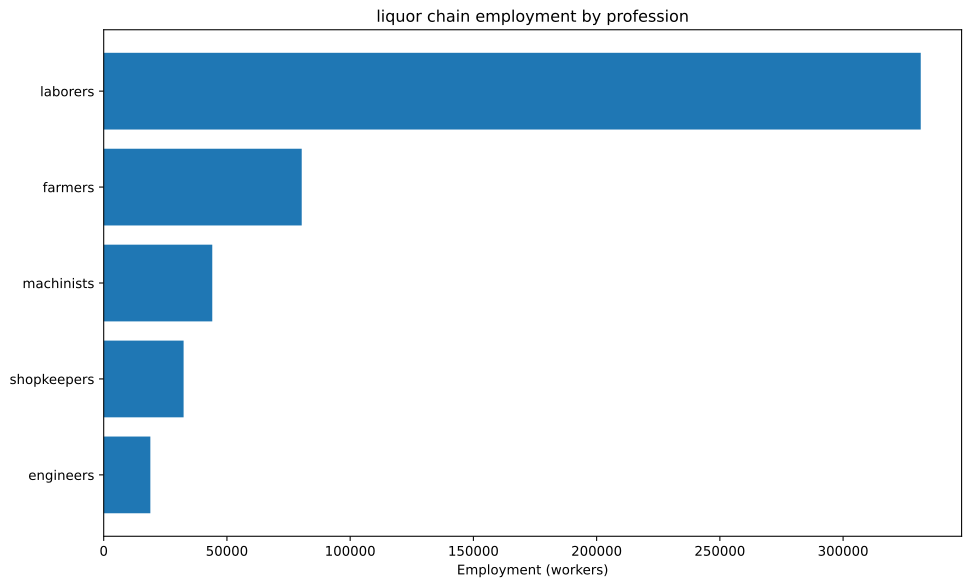

The table this chart was drawn from, first rows:
config, building, profession, employment
building_food_industry+pm_bakery+pm_disa…, building_food_industry, engineers, 6667
building_food_industry+pm_bakery+pm_disa…, building_food_industry, laborers, 150000
building_food_industry+pm_bakery+pm_disa…, building_food_industry, machinists, 16667
building_food_industry+pm_bakery+pm_disa…, building_food_industry, shopkeepers, 23333
building_glassworks+pm_crystal_glass+pm_…, building_glassworks, engineers, 2778
building_glassworks+pm_crystal_glass+pm_…, building_glassworks, laborers, 16667
building_glassworks+pm_crystal_glass+pm_…, building_glassworks, machinists, 5556
building_glassworks+pm_crystal_glass+pm_…, building_glassworks, shopkeepers, 2778
building_tooling_workshops+pm_rubber_gri…, building_tooling_workshops, engineers, 432.9
building_tooling_workshops+pm_rubber_gri…, building_tooling_workshops, laborers, 2598
building_tooling_workshops+pm_rubber_gri…, building_tooling_workshops, machinists, 865.9
building_tooling_workshops+pm_rubber_gri…, building_tooling_workshops, shopkeepers, 432.9
building_paper_mills+pm_bleached_paper+p…, building_paper_mills, engineers, 57.52
building_paper_mills+pm_bleached_paper+p…, building_paper_mills, laborers, 345.1
building_paper_mills+pm_bleached_paper+p…, building_paper_mills, machinists, 115
building_paper_mills+pm_bleached_paper+p…, building_paper_mills, shopkeepers, 57.52
building_chemical_plants+pm_improved_fer…, building_chemical_plants, engineers, 2281
building_chemical_plants+pm_improved_fer…, building_chemical_plants, laborers, 4561
building_chemical_plants+pm_improved_fer…, building_chemical_plants, machinists, 3421
building_chemical_plants+pm_improved_fer…, building_chemical_plants, shopkeepers, 1140
building_explosives_factory+pm_vacuum_ev…, building_explosives_factory, engineers, 575.2
building_explosives_factory+pm_vacuum_ev…, building_explosives_factory, laborers, 1150
building_explosives_factory+pm_vacuum_ev…, building_explosives_factory, machinists, 575.2
building_explosives_factory+pm_vacuum_ev…, building_explosives_factory, shopkeepers, 287.6
building_steel_mills+pm_open_hearth_proc…, building_steel_mills, engineers, 492
building_steel_mills+pm_open_hearth_proc…, building_steel_mills, laborers, 1640
building_steel_mills+pm_open_hearth_proc…, building_steel_mills, machinists, 819.9
building_steel_mills+pm_open_hearth_proc…, building_steel_mills, shopkeepers, 328
building_motor_industry+pm_steam_engines…, building_motor_industry, engineers, 878.9
building_motor_industry+pm_steam_engines…, building_motor_industry, laborers, 4395
building_motor_industry+pm_steam_engines…, building_motor_industry, machinists, 2637
building_motor_industry+pm_steam_engines…, building_motor_industry, shopkeepers, 878.9
building_rice_farm+pm_fertilization_buil…, building_rice_farm, farmers, 59259
building_rice_farm+pm_fertilization_buil…, building_rice_farm, laborers, 88889
building_coal_mine+pm_condensing_engine_…, building_coal_mine, engineers, 859.4
building_coal_mine+pm_condensing_engine_…, building_coal_mine, laborers, 3437
building_coal_mine+pm_condensing_engine_…, building_coal_mine, machinists, 1146
building_coal_mine+pm_condensing_engine_…, building_coal_mine, shopkeepers, 572.9
building_iron_mine+pm_condensing_engine_…, building_iron_mine, engineers, 1195
building_iron_mine+pm_condensing_engine_…, building_iron_mine, laborers, 4780
building_iron_mine+pm_condensing_engine_…, building_iron_mine, machinists, 1593
building_iron_mine+pm_condensing_engine_…, building_iron_mine, shopkeepers, 796.6
building_lead_mine+pm_condensing_engine_…, building_lead_mine, engineers, 1823
building_lead_mine+pm_condensing_engine_…, building_lead_mine, laborers, 7292
building_lead_mine+pm_condensing_engine_…, building_lead_mine, machinists, 2431
building_lead_mine+pm_condensing_engine_…, building_lead_mine, shopkeepers, 1215
building_sulfur_mine+pm_condensing_engin…, building_sulfur_mine, engineers, 867.9
building_sulfur_mine+pm_condensing_engin…, building_sulfur_mine, laborers, 3472
building_sulfur_mine+pm_condensing_engin…, building_sulfur_mine, machinists, 1157
building_sulfur_mine+pm_condensing_engin…, building_sulfur_mine, shopkeepers, 578.6
building_dye_plantation+automatic_irriga…, building_dye_plantation, farmers, 34.51
building_dye_plantation+automatic_irriga…, building_dye_plantation, laborers, 69.02
building_dye_plantation+automatic_irriga…, building_dye_plantation, machinists, 11.5
building_sugar_plantation+automatic_irri…, building_sugar_plantation, farmers, 20833
building_sugar_plantation+automatic_irri…, building_sugar_plantation, laborers, 41667
building_sugar_plantation+automatic_irri…, building_sugar_plantation, machinists, 6944
building_power_plant+pm_hydroelectric_pl…, building_power_plant, engineers, 4.141
building_power_plant+pm_hydroelectric_pl…, building_power_plant, laborers, 8.627
building_power_plant+pm_hydroelectric_pl…, building_power_plant, machinists, 6.212
building_logging_camp+pm_electric_saw_mi…, building_logging_camp, engineers, 17.25
... 6 more rows
